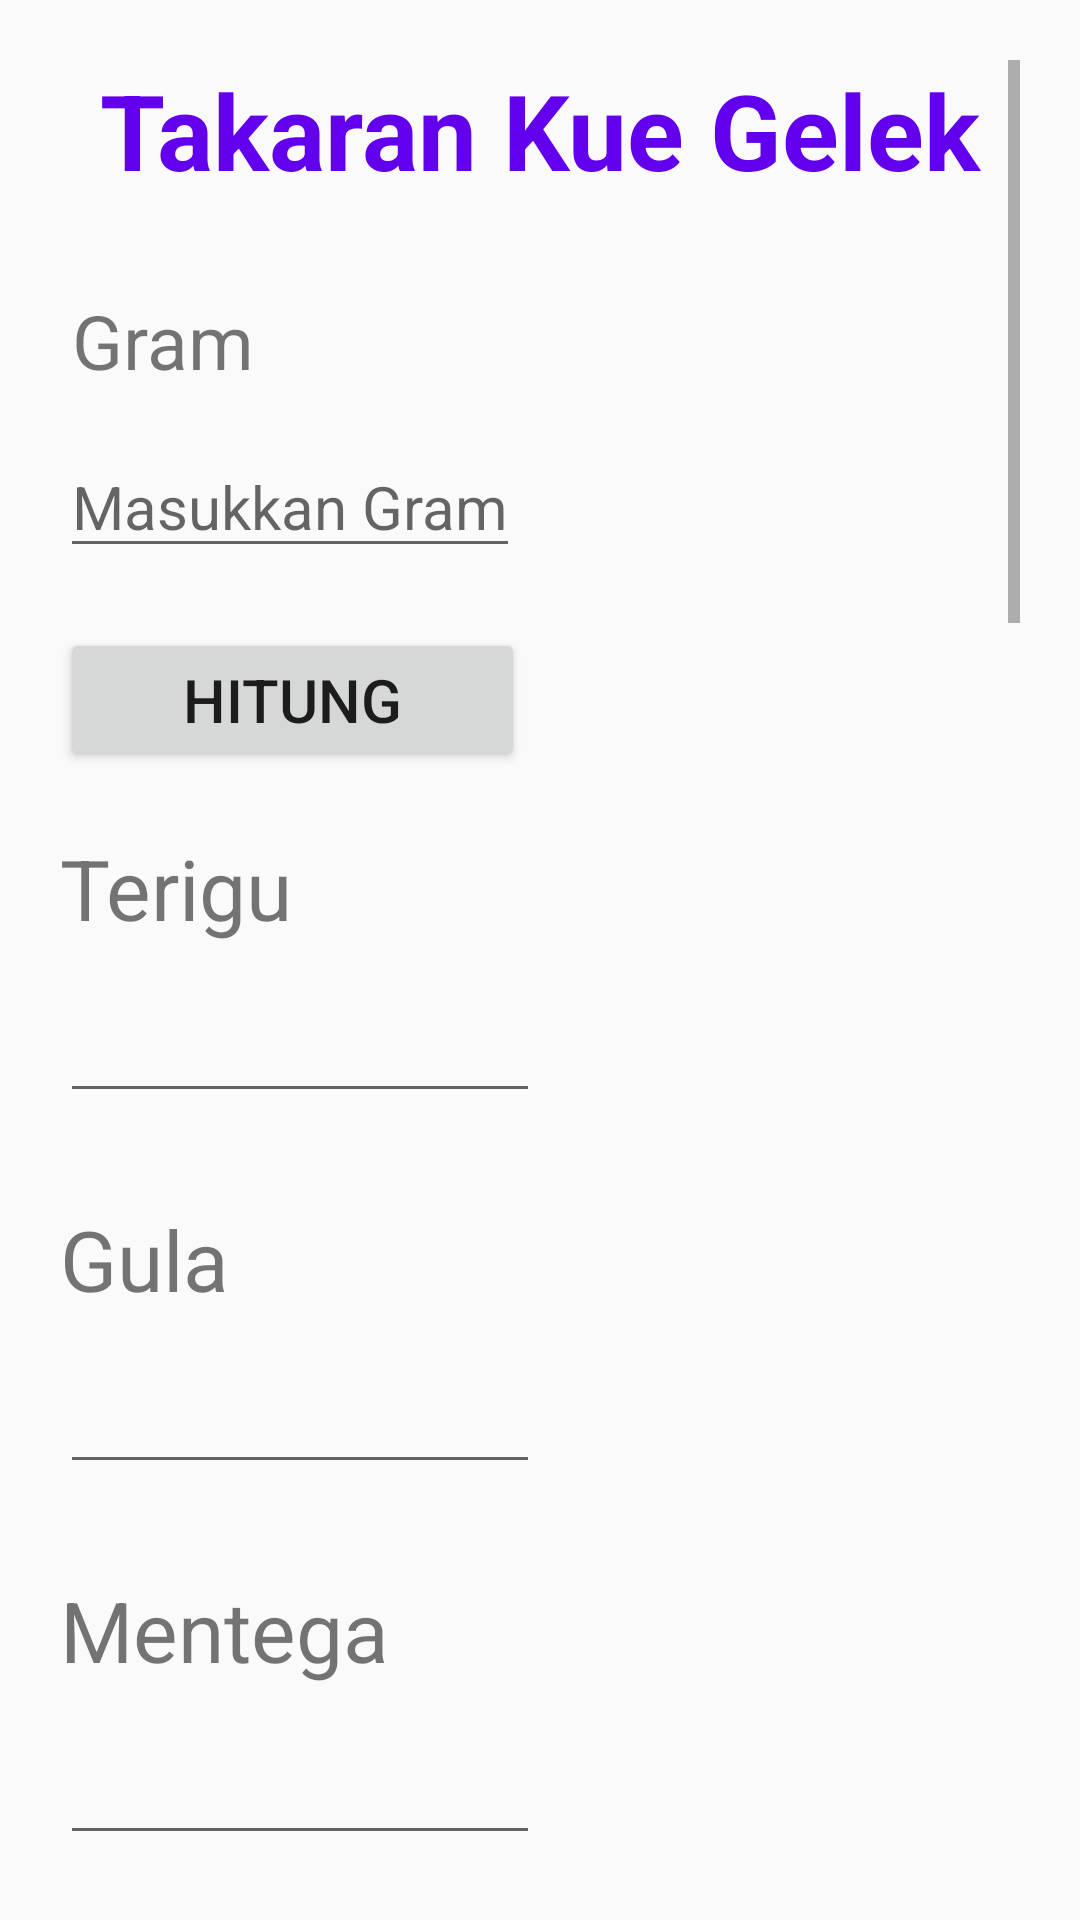

Here is an Android app screen rendered from its layout file. Give the layout XML and the strings, colors and styles it references.
<!-- AndroidManifest.xml: application theme Theme.ResepKue -->
<!-- res/layout/activity_perhitungan_gelek.xml -->
<?xml version="1.0" encoding="utf-8"?>
<ScrollView xmlns:android="http://schemas.android.com/apk/res/android"
    xmlns:tools="http://schemas.android.com/tools"
    android:layout_width="match_parent"
    android:layout_height="match_parent"
    android:orientation="vertical"
    android:padding="20dp"
    tools:context=".MainActivity">

    <LinearLayout
        android:layout_width="match_parent"
        android:layout_height="wrap_content"
        android:orientation="vertical">

        <TextView
            android:layout_width="match_parent"
            android:layout_height="wrap_content"
            android:text="Takaran Kue Gelek"
            android:gravity="center"
            android:textStyle="normal|bold"
            android:textAlignment="center"
            android:textSize="35dp"
            android:textColor="@color/purple_500"
            tools:ignore="HardcodedText" />

        <TextView
            android:id="@+id/edtxt_Gram"
            android:layout_width="wrap_content"
            android:layout_height="wrap_content"
            android:layout_marginTop="30dp"
            android:paddingLeft="4dp"
            android:text="Gram"
            android:textSize="25dp"/>

        <EditText
            android:id="@+id/Ed_Grm"
            android:layout_width="wrap_content"
            android:layout_height="wrap_content"
            android:layout_marginTop="15dp"
            android:hint="Masukkan Gram"
            android:inputType="textPersonName"
            android:textSize="20dp" />

        <Button
            android:id="@+id/btn_Hitung"
            android:layout_width="155dp"
            android:layout_height="wrap_content"
            android:layout_marginTop="20dp"
            android:onClick="Hitung"
            android:padding="10dp"
            android:text="Hitung"
            android:textSize="20dp" />

        <TextView
            android:id="@+id/edtxt_Terigu"
            android:text="Terigu"
            android:layout_width="wrap_content"
            android:layout_height="wrap_content"
            android:layout_marginTop="20dp"
            android:textSize="28dp"/>

        <EditText
            android:id="@+id/Ed_Terigu"
            android:layout_width="160dp"
            android:layout_height="wrap_content"
            android:layout_marginTop="15dp"/>

        <TextView
            android:id="@+id/edtxt_Gula"
            android:text="Gula"
            android:layout_width="wrap_content"
            android:layout_height="wrap_content"
            android:layout_marginTop="30dp"
            android:textSize="28dp"/>

        <EditText
            android:id="@+id/Ed_Gl"
            android:layout_width="160dp"
            android:layout_height="wrap_content"
            android:layout_marginTop="15dp"/>

        <TextView
            android:id="@+id/edtxt_Mentega"
            android:text="Mentega"
            android:layout_width="wrap_content"
            android:layout_height="wrap_content"
            android:layout_marginTop="30dp"
            android:textSize="28dp"/>

        <EditText
            android:id="@+id/Ed_Mentega"
            android:layout_width="160dp"
            android:layout_height="wrap_content"
            android:layout_marginTop="15dp" />

        <TextView
            android:id="@+id/edtxt_Mauripan"
            android:text="Mauripan"
            android:layout_width="wrap_content"
            android:layout_height="wrap_content"
            android:layout_marginTop="30dp"
            android:textSize="28dp"/>

        <EditText
            android:id="@+id/Ed_Mauripan"
            android:layout_width="160dp"
            android:layout_height="wrap_content"
            android:layout_marginTop="15dp" />

        <TextView
            android:id="@+id/edtxt_Soda"
            android:text="Soda"
            android:layout_width="wrap_content"
            android:layout_height="wrap_content"
            android:layout_marginTop="30dp"
            android:textSize="28dp"/>

        <EditText
            android:id="@+id/Ed_Soda"
            android:layout_width="160dp"
            android:layout_height="wrap_content"
            android:layout_marginTop="15dp" />

        <TextView
            android:id="@+id/edtxt_Panili"
            android:text="Panili"
            android:layout_width="wrap_content"
            android:layout_height="wrap_content"
            android:layout_marginTop="30dp"
            android:textSize="28dp"/>

        <EditText
            android:id="@+id/Ed_Panili"
            android:layout_width="160dp"
            android:layout_height="wrap_content"
            android:layout_marginTop="15dp" />

        <TextView
            android:id="@+id/txt_AirHangat"
            android:text="Air Hangat"
            android:layout_width="wrap_content"
            android:layout_height="wrap_content"
            android:layout_marginTop="30dp"
            android:textSize="28dp"/>

        <EditText
            android:id="@+id/Ed_AirHangat"
            android:layout_width="160dp"
            android:layout_height="wrap_content"
            android:layout_marginTop="15dp" />

        <TextView
            android:id="@+id/txt_HrgTerigu"
            android:text="Harga Terigu"
            android:layout_width="wrap_content"
            android:layout_height="wrap_content"
            android:layout_marginTop="30dp"
            android:textSize="28dp"/>

        <EditText
            android:id="@+id/Ed_hrgTerigu"
            android:layout_width="160dp"
            android:layout_height="wrap_content"
            android:layout_marginTop="15dp"/>

        <TextView
            android:id="@+id/txt_HrgGula"
            android:text="Harga Gula"
            android:layout_width="wrap_content"
            android:layout_height="wrap_content"
            android:layout_marginTop="30dp"
            android:textSize="28dp"/>

        <EditText
            android:id="@+id/Ed_HrgGula"
            android:layout_width="160dp"
            android:layout_height="wrap_content"
            android:layout_marginTop="15dp" />

        <TextView
            android:id="@+id/txt_HrgMentega"
            android:text="Harga Mentega"
            android:layout_width="wrap_content"
            android:layout_height="wrap_content"
            android:layout_marginTop="30dp"
            android:textSize="28dp"/>

        <EditText
            android:id="@+id/Ed_HrgMentega"
            android:layout_width="160dp"
            android:layout_height="wrap_content"
            android:layout_marginTop="15dp"/>

        <TextView
            android:id="@+id/txt_HrgMauripan"
            android:text="Harga Mauripan"
            android:layout_width="wrap_content"
            android:layout_height="wrap_content"
            android:layout_marginTop="30dp"
            android:textSize="28dp"/>

        <EditText
            android:id="@+id/Ed_HrgMauripan"
            android:layout_width="160dp"
            android:layout_height="wrap_content"
            android:layout_marginTop="15dp"/>

        <TextView
            android:id="@+id/txt_HrgSoda"
            android:text="Harga Soda"
            android:layout_width="wrap_content"
            android:layout_height="wrap_content"
            android:layout_marginTop="30dp"
            android:textSize="28dp"/>

        <EditText
            android:id="@+id/Ed_HrgSoda"
            android:layout_width="160dp"
            android:layout_height="wrap_content"
            android:layout_marginTop="15dp"/>

        <TextView
            android:id="@+id/txt_HrgPanili"
            android:text="Harga Panili"
            android:layout_width="wrap_content"
            android:layout_height="wrap_content"
            android:layout_marginTop="30dp"
            android:textSize="28dp"/>

        <EditText
            android:id="@+id/Ed_HrgPanili"
            android:layout_width="160dp"
            android:layout_height="wrap_content"
            android:layout_marginTop="15dp"/>

        <TextView
            android:id="@+id/txt_Total"
            android:layout_width="wrap_content"
            android:layout_height="wrap_content"
            android:layout_marginTop="30dp"
            android:text="Total"
            android:textSize="28dp" />

        <EditText
            android:id="@+id/Ed_Total"
            android:layout_width="160dp"
            android:layout_height="wrap_content"
            android:layout_marginTop="15dp"/>

        <Button
            android:id="@+id/btn_Simpan"
            android:layout_width="155dp"
            android:layout_height="wrap_content"
            android:layout_marginTop="20dp"
            android:onClick="Simpan"
            android:padding="10dp"
            android:text="Simpan"
            android:textSize="20dp" />

    </LinearLayout>

</ScrollView>
<!-- resources referenced by this layout -->
<resources>
  <color name="purple_500">#FF6200EE</color>
  <style name="Theme.ResepKue" parent="Theme.AppCompat.DayNight.NoActionBar">
          
          <item name="colorPrimary">@color/purple_500</item>
          <item name="colorPrimaryVariant">@color/purple_700</item>
          <item name="colorOnPrimary">@color/white</item>
          
          <item name="colorSecondary">@color/teal_200</item>
          <item name="colorSecondaryVariant">@color/teal_700</item>
          <item name="colorOnSecondary">@color/black</item>
          
          <item name="android:statusBarColor" tools:targetApi="l">?attr/colorPrimaryVariant</item>
          
      </style>
  <color name="purple_700">#FF3700B3</color>
  <color name="white">#FFFFFFFF</color>
  <color name="teal_200">#FF03DAC5</color>
  <color name="teal_700">#FF018786</color>
  <color name="black">#FF000000</color>
</resources>
